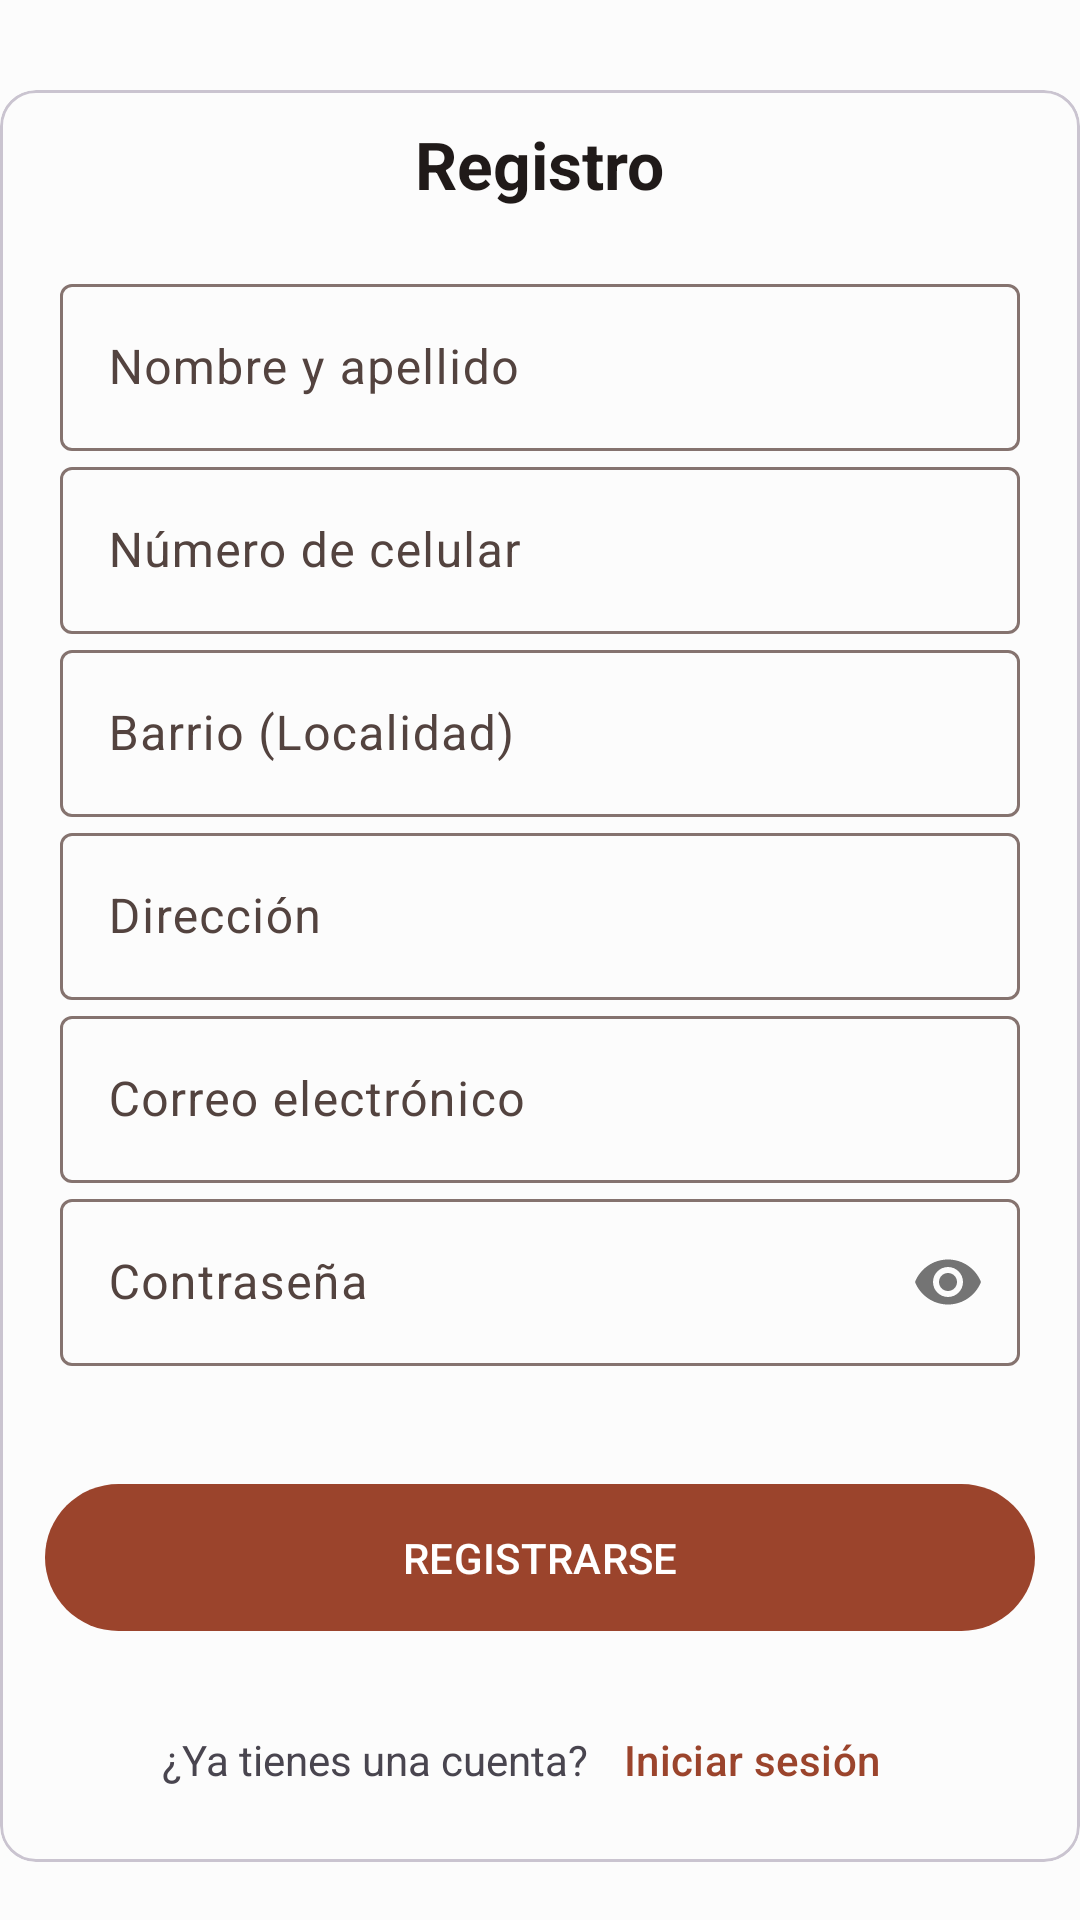

Write the Android layout XML for this screen, with the resource values it uses.
<!-- AndroidManifest.xml: application theme Theme.TuMascota -->
<!-- res/layout/fragment_register.xml -->
<?xml version="1.0" encoding="utf-8"?>
<androidx.constraintlayout.widget.ConstraintLayout xmlns:android="http://schemas.android.com/apk/res/android"
    xmlns:tools="http://schemas.android.com/tools"
    android:layout_width="match_parent"
    android:layout_height="match_parent"
    xmlns:app="http://schemas.android.com/apk/res-auto"
    tools:context=".view.ui.auth.RegisterFragment">


    <com.google.android.material.imageview.ShapeableImageView
        android:id="@+id/logoRegister"
        android:layout_width="wrap_content"
        android:layout_height="wrap_content"
        android:layout_marginTop="20dp"
        android:src="@mipmap/ic_launcher"
        app:layout_constraintEnd_toEndOf="parent"
        app:layout_constraintStart_toStartOf="parent"
        app:layout_constraintTop_toTopOf="parent" />

    <ScrollView
        android:layout_width="match_parent"
        android:layout_height="0dp"
        android:layout_marginTop="10dp"
        android:orientation="vertical"
        app:layout_constraintBottom_toBottomOf="parent"
        app:layout_constraintEnd_toEndOf="parent"
        app:layout_constraintStart_toStartOf="parent"
        app:layout_constraintTop_toBottomOf="@+id/logoRegister">

        <com.google.android.material.card.MaterialCardView
            android:id="@+id/materialCardView2"
            style="@style/MyCard"
            android:layout_width="match_parent"
            android:layout_height="wrap_content">

            <RelativeLayout
                android:layout_width="match_parent"
                android:layout_height="wrap_content"
                android:paddingVertical="10dp">

                <TextView
                    android:id="@+id/register_entity_activity_register_entity_text"
                    android:layout_width="wrap_content"
                    android:layout_height="wrap_content"
                    android:layout_centerHorizontal="true"
                    android:layout_marginBottom="20dp"
                    android:text="@string/register"
                    android:textAppearance="@style/TextAppearance.Material3.ActionBar.Title"
                    android:textStyle="bold"
                    tools:ignore="HardcodedText" />

                <com.google.android.material.textfield.TextInputLayout
                    android:id="@+id/register_entity_fullname_input_layout"
                    android:layout_width="match_parent"
                    android:layout_height="wrap_content"
                    android:layout_below="@+id/register_entity_activity_register_entity_text"
                    android:layout_marginHorizontal="20dp"
                    android:hint="@string/fullname">

                    <com.google.android.material.textfield.TextInputEditText
                        android:id="@+id/etFullName"
                        android:layout_width="match_parent"
                        android:layout_height="wrap_content"
                        android:inputType="text"/>

                </com.google.android.material.textfield.TextInputLayout>

                
                
                
                
                
                
                

                
                
                
                
                

                

                <com.google.android.material.textfield.TextInputLayout
                    android:id="@+id/register_entity_phone_input_layout"
                    android:layout_width="match_parent"
                    android:layout_height="wrap_content"
                    android:layout_below="@+id/register_entity_fullname_input_layout"
                    android:layout_marginHorizontal="20dp"
                    android:hint="@string/phone">

                    <com.google.android.material.textfield.TextInputEditText
                        android:id="@+id/etPhone"
                        android:layout_width="match_parent"
                        android:layout_height="wrap_content"
                        android:inputType="number" />

                </com.google.android.material.textfield.TextInputLayout>

                <com.google.android.material.textfield.TextInputLayout
                    android:id="@+id/register_entity_suburb_input_layout"
                    android:layout_width="match_parent"
                    android:layout_height="wrap_content"
                    android:layout_below="@+id/register_entity_phone_input_layout"
                    android:layout_marginHorizontal="20dp"
                    android:hint="@string/urb">

                    <com.google.android.material.textfield.TextInputEditText
                        android:id="@+id/etUrb"
                        android:layout_width="match_parent"
                        android:layout_height="wrap_content"
                        android:inputType="text"/>

                </com.google.android.material.textfield.TextInputLayout>

                <com.google.android.material.textfield.TextInputLayout
                    android:id="@+id/register_entity_address_input_layout"
                    android:layout_width="match_parent"
                    android:layout_height="wrap_content"
                    android:layout_below="@+id/register_entity_suburb_input_layout"
                    android:layout_marginHorizontal="20dp"
                    android:hint="@string/address">

                    <com.google.android.material.textfield.TextInputEditText
                        android:id="@+id/etAddress"
                        android:layout_width="match_parent"
                        android:layout_height="wrap_content"
                        android:inputType="text"/>
                </com.google.android.material.textfield.TextInputLayout>

                <com.google.android.material.textfield.TextInputLayout
                    android:id="@+id/register_entity_email_input_layout"
                    android:layout_width="match_parent"
                    android:layout_height="wrap_content"
                    android:layout_below="@+id/register_entity_address_input_layout"
                    android:layout_marginHorizontal="20dp"
                    android:hint="@string/login_hint_email">

                    <com.google.android.material.textfield.TextInputEditText
                        android:id="@+id/etEmailRegister"
                        android:layout_width="match_parent"
                        android:layout_height="wrap_content"
                        android:inputType="textEmailAddress"/>
                </com.google.android.material.textfield.TextInputLayout>

                <com.google.android.material.textfield.TextInputLayout
                    android:id="@+id/register_entity_password_input_layout"
                    android:layout_width="match_parent"
                    android:layout_height="wrap_content"
                    android:layout_below="@+id/register_entity_email_input_layout"
                    android:layout_marginHorizontal="20dp"
                    android:hint="@string/login_hint_password"
                    app:passwordToggleEnabled="true"
                    app:errorEnabled="true"
                    app:errorIconDrawable="@null">

                    <com.google.android.material.textfield.TextInputEditText
                        android:id="@+id/etPasswordRegister"
                        android:layout_width="match_parent"
                        android:layout_height="wrap_content"
                        android:inputType="textPassword" />
                </com.google.android.material.textfield.TextInputLayout>

                <com.google.android.material.button.MaterialButton
                    android:id="@+id/btnRegister"
                    android:layout_width="match_parent"
                    android:layout_height="wrap_content"
                    android:layout_below="@+id/register_entity_password_input_layout"
                    android:layout_marginStart="15dp"
                    android:layout_marginTop="15dp"
                    android:layout_marginEnd="15dp"
                    android:layout_marginBottom="15dp"
                    android:paddingVertical="15dp"
                    android:text="@string/signUp" />

                <LinearLayout
                    android:layout_width="match_parent"
                    android:layout_height="wrap_content"
                    android:layout_below="@+id/btnRegister"
                    android:layout_marginHorizontal="20dp"
                    android:layout_marginBottom="0dp"
                    android:gravity="center"
                    android:orientation="horizontal">

                    <TextView
                        android:layout_width="wrap_content"
                        android:layout_height="wrap_content"
                        android:text="@string/haveAccount"
                        android:textSize="14sp" />

                    <com.google.android.material.button.MaterialButton
                        android:id="@+id/btnGoLogin"
                        style="@style/Widget.Material3.Button.TextButton"
                        android:layout_width="wrap_content"
                        android:layout_height="wrap_content"
                        android:text="@string/login_title" />

                </LinearLayout>
            </RelativeLayout>
        </com.google.android.material.card.MaterialCardView>
    </ScrollView>
    <RelativeLayout
        android:layout_width="match_parent"
        android:layout_height="match_parent"
        android:id="@+id/progressRegister"
        android:visibility="gone">
        <ProgressBar
            android:layout_width="wrap_content"
            android:layout_height="wrap_content"
            android:layout_centerInParent="true">
        </ProgressBar>

    </RelativeLayout>
</androidx.constraintlayout.widget.ConstraintLayout>
<!-- resources referenced by this layout -->
<resources>
  <string name="address">Dirección</string>
  <string name="document">Número de documento</string>
  <string name="fullname">Nombre y apellido</string>
  <string name="haveAccount">¿Ya tienes una cuenta?</string>
  <string name="login_hint_email">Correo electrónico</string>
  <string name="login_hint_password">Contraseña</string>
  <string name="login_title">Iniciar sesión</string>
  <string name="phone">Número de celular</string>
  <string name="register">Registro</string>
  <string name="signUp">REGISTRARSE</string>
  <string name="urb">Barrio (Localidad)</string>
  <color name="md_theme_light_primary">#9B442C</color>
  <color name="md_theme_light_onPrimary">#FFFFFF</color>
  <color name="md_theme_light_primaryContainer">#FFDACF</color>
  <color name="md_theme_light_onPrimaryContainer">#3D0700</color>
  <color name="md_theme_light_secondary">#77574E</color>
  <color name="md_theme_light_onSecondary">#FFFFFF</color>
  <color name="md_theme_light_secondaryContainer">#FFDACF</color>
  <color name="md_theme_light_onSecondaryContainer">#2C150F</color>
  <color name="md_theme_light_tertiary">#6C5D2F</color>
  <color name="md_theme_light_onTertiary">#FFFFFF</color>
  <color name="md_theme_light_tertiaryContainer">#F7E1A6</color>
  <color name="md_theme_light_onTertiaryContainer">#231B00</color>
  <color name="md_theme_light_error">#BA1B1B</color>
  <color name="md_theme_light_errorContainer">#FFDAD4</color>
  <color name="md_theme_light_onError">#FFFFFF</color>
  <color name="md_theme_light_onErrorContainer">#410001</color>
  <color name="md_theme_light_background">#FCFCFC</color>
  <color name="md_theme_light_onBackground">#201A19</color>
  <color name="md_theme_light_surface">#FCFCFC</color>
  <color name="md_theme_light_onSurface">#201A19</color>
  <color name="md_theme_light_surfaceVariant">#F5DED8</color>
  <color name="md_theme_light_onSurfaceVariant">#53433F</color>
  <color name="md_theme_light_outline">#85736F</color>
  <color name="md_theme_light_inverseOnSurface">#FBEEEB</color>
  <color name="md_theme_light_inverseSurface">#362F2D</color>
  <color name="md_theme_light_primaryInverse">#FFB49F</color>
</resources>
